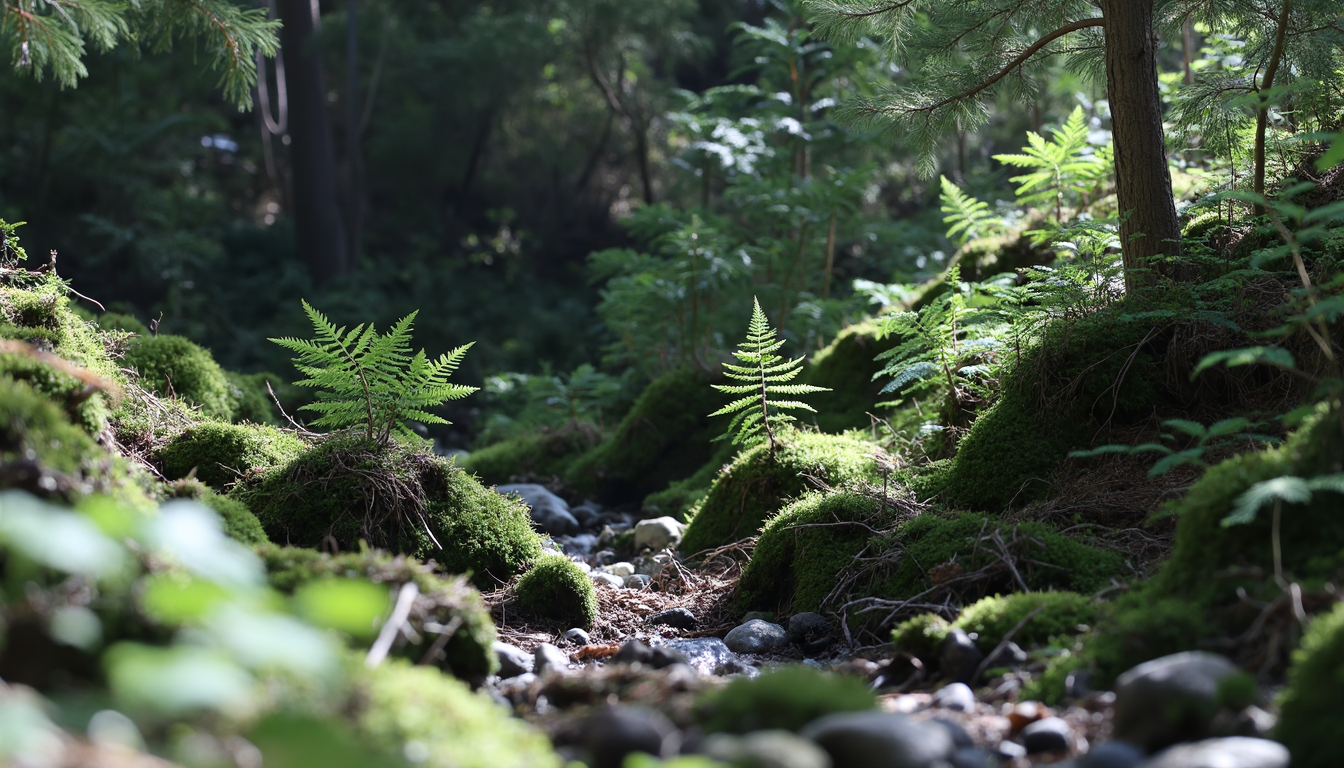
Generation parameters embedded in this image by ComfyUI (PNG 'prompt' text chunk: the API-format workflow graph, JSON):
{"3":{"inputs":{"X_Label_Fallback":"str()","Y_Label_Fallback":"str()","Z_Label_Fallback":"str()","X":["27",0],"Y":["30",0],"X_Labels":["5",0],"Y_Labels":["9",0]},"class_type":"XYAny","_meta":{"title":"XYAny"}},"4":{"inputs":{"python_expression":"a","print_to_console":"False","a":["27",0],"b":0.0,"c":0.0},"class_type":"Evaluate Floats","_meta":{"title":"Evaluate Floats"}},"5":{"inputs":{"python_expression":"a + b + c","print_to_console":"False","a":"LoRA Strength:","b":["4",2],"c":""},"class_type":"Evaluate Strings","_meta":{"title":"Evaluate Strings"}},"8":{"inputs":{"python_expression":"a","print_to_console":"False","a":["30",0],"b":0,"c":0},"class_type":"Evaluate Integers","_meta":{"title":"Evaluate Integers"}},"9":{"inputs":{"python_expression":"a + b + c","print_to_console":"False","a":"Steps:","b":["8",2],"c":""},"class_type":"Evaluate Strings","_meta":{"title":"Evaluate Strings"}},"10":{"inputs":{"lora_01":"ph_foliage_09_v10_rank32_bf16.safetensors","strength_01":["3",0],"lora_02":"None","strength_02":1.0,"lora_03":"None","strength_03":1.0,"lora_04":"None","strength_04":1.0,"model":["28",0],"clip":["29",0]},"class_type":"Lora Loader Stack (rgthree)","_meta":{"title":"Lora Loader Stack (rgthree)"}},"13":{"inputs":{"text":"A photo inside a dense forest with fern and moss on a rocky mountain terrain, sunlight shines throught the leafes, canon eos r6","clip":["10",1]},"class_type":"CLIPTextEncode","_meta":{"title":"CLIP Text Encode (Prompt)"}},"14":{"inputs":{"scheduler":"beta","steps":["3",2],"denoise":1.0,"model":["10",0]},"class_type":"BasicScheduler","_meta":{"title":"BasicScheduler"}},"15":{"inputs":{"noise":["19",0],"guider":["16",0],"sampler":["18",0],"sigmas":["14",0],"latent_image":["20",0]},"class_type":"SamplerCustomAdvanced","_meta":{"title":"SamplerCustomAdvanced"}},"16":{"inputs":{"model":["10",0],"conditioning":["17",0]},"class_type":"BasicGuider","_meta":{"title":"BasicGuider"}},"17":{"inputs":{"guidance":3.5,"conditioning":["13",0]},"class_type":"FluxGuidance","_meta":{"title":"FluxGuidance"}},"18":{"inputs":{"sampler_name":"euler"},"class_type":"KSamplerSelect","_meta":{"title":"KSamplerSelect"}},"19":{"inputs":{"noise_seed":1100344254506521},"class_type":"RandomNoise","_meta":{"title":"RandomNoise"}},"20":{"inputs":{"width":1344,"height":768,"batch_size":1},"class_type":"EmptyLatentImage","_meta":{"title":"Empty Latent Image"}},"21":{"inputs":{"samples":["15",0],"vae":["22",0]},"class_type":"VAEDecode","_meta":{"title":"VAE Decode"}},"22":{"inputs":{"vae_name":"ae.safetensors"},"class_type":"VAELoader","_meta":{"title":"Load VAE"}},"23":{"inputs":{"filename_prefix":"ComfyUI","images":["21",0]},"class_type":"SaveImage","_meta":{"title":"Save Image"}},"24":{"inputs":{"splits":["3",7],"flip_axis":"False","batch_stack_mode":"horizontal","z_enabled":"False","x_main_label":"","y_main_label":"","z_main_label":"","images":["21",0],"x_labels":["3",1],"y_labels":["3",3]},"class_type":"XYImage","_meta":{"title":"XYImage"}},"26":{"inputs":{"filename_prefix":"ComfyUI","images":["24",0]},"class_type":"SaveImage","_meta":{"title":"Save Image"}},"27":{"inputs":{"range_mode":"step","start":0.5,"stop":1.0,"step":0.1,"num_steps":0,"end_mode":"Inclusive"},"class_type":"easy rangeFloat","_meta":{"title":"Range(Float)"}},"28":{"inputs":{"unet_name":"flux1-dev.safetensors","weight_dtype":"fp8_e4m3fn"},"class_type":"UNETLoader","_meta":{"title":"Load Diffusion Model"}},"29":{"inputs":{"clip_name1":"clip_l.safetensors","clip_name2":"t5xxl_fp16.safetensors","type":"flux","device":"default"},"class_type":"DualCLIPLoader","_meta":{"title":"DualCLIPLoader"}},"30":{"inputs":{"range_mode":"step","start":15,"stop":35,"step":10,"num_steps":0,"end_mode":"Inclusive"},"class_type":"easy rangeInt","_meta":{"title":"Range(Int)"}}}